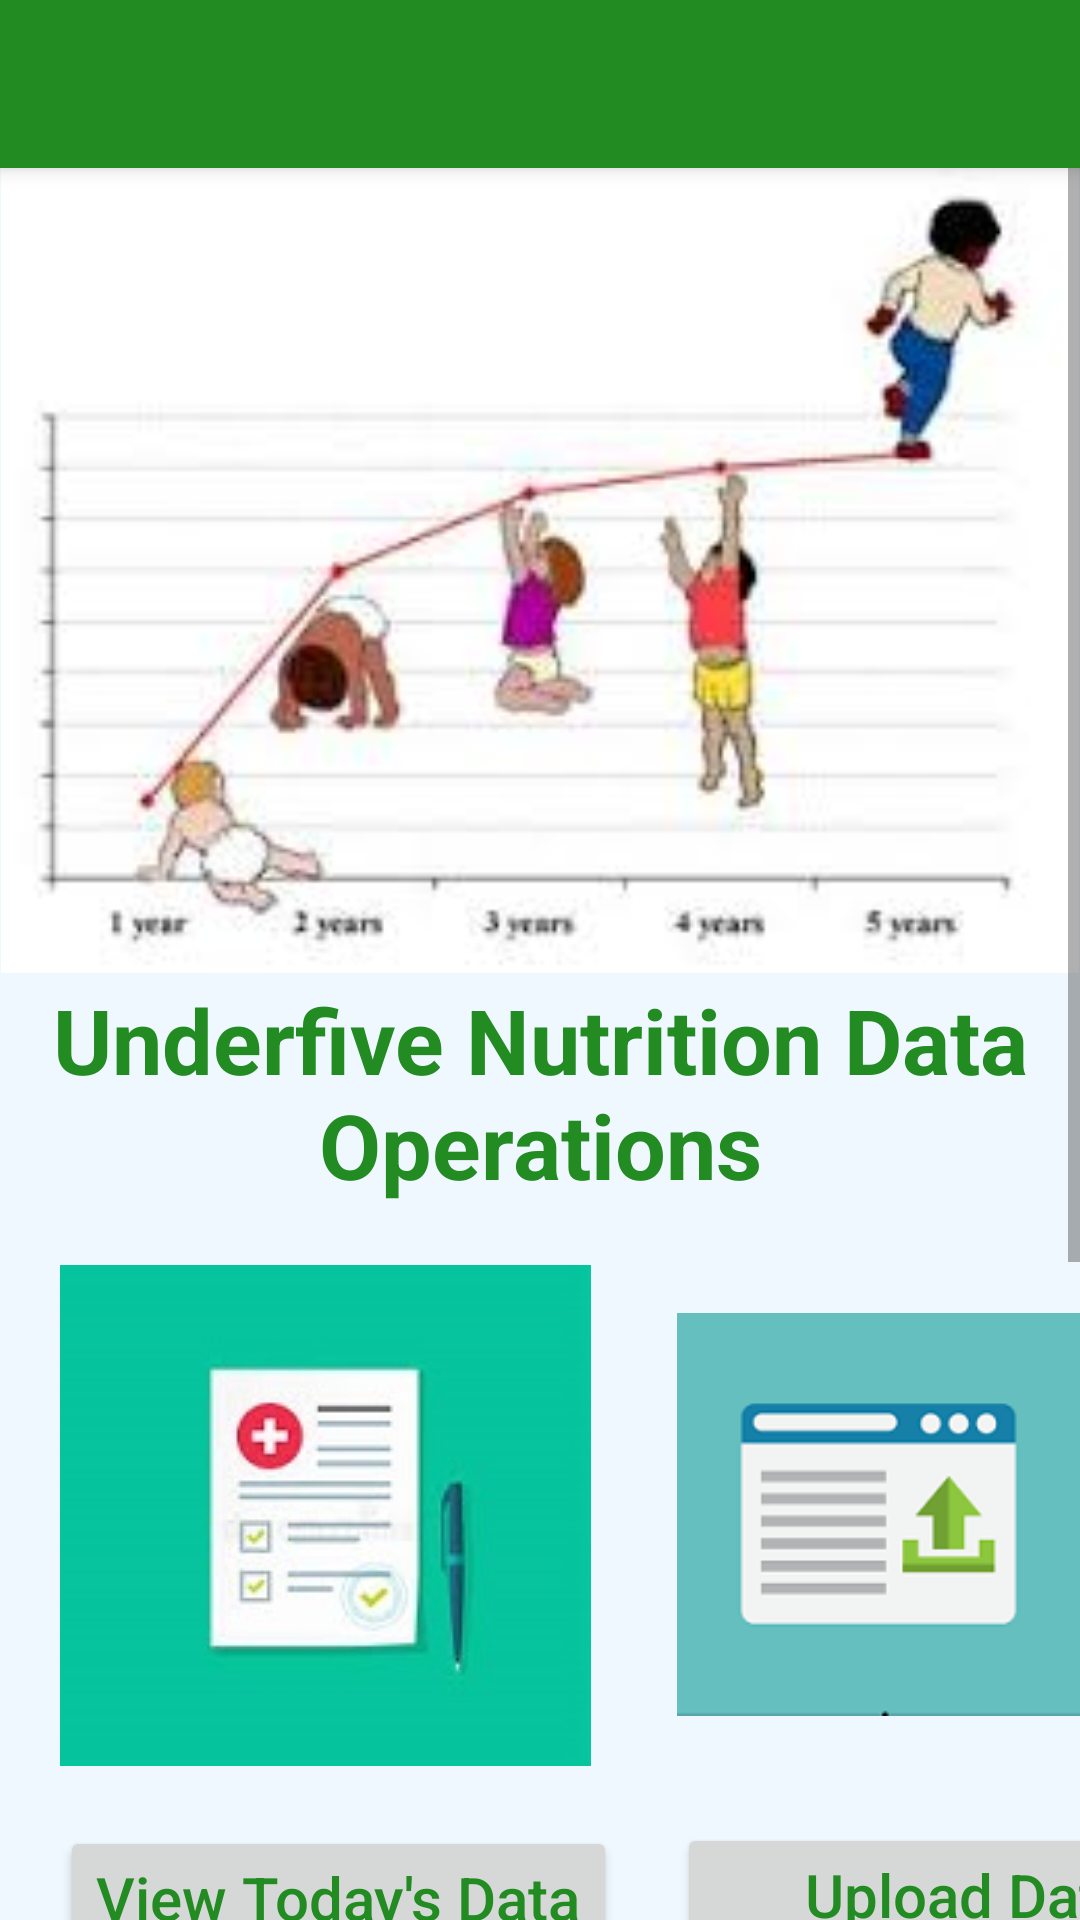

Layout XML and referenced resources for this Android screen:
<!-- AndroidManifest.xml: application theme AppTheme -->
<!-- res/layout/activity_database.xml -->
<?xml version="1.0" encoding="utf-8"?>
<android.support.design.widget.CoordinatorLayout xmlns:android="http://schemas.android.com/apk/res/android"
    xmlns:app="http://schemas.android.com/apk/res-auto"
    xmlns:tools="http://schemas.android.com/tools"
    android:layout_width="match_parent"
    android:layout_height="match_parent"
    tools:context=".Database">

    <android.support.design.widget.AppBarLayout
        android:layout_width="match_parent"
        android:layout_height="wrap_content"
        android:theme="@style/AppTheme.AppBarOverlay">

        <android.support.v7.widget.Toolbar
            android:id="@+id/toolbar"
            android:layout_width="match_parent"
            android:layout_height="?attr/actionBarSize"
            android:background="?attr/colorPrimary"
            app:popupTheme="@style/AppTheme.PopupOverlay" />

    </android.support.design.widget.AppBarLayout>

    <include layout="@layout/content_database" />

  </android.support.design.widget.CoordinatorLayout>
<!-- res/layout/content_database.xml (included above) -->
<?xml version="1.0" encoding="utf-8"?>
<android.support.constraint.ConstraintLayout xmlns:android="http://schemas.android.com/apk/res/android"
    xmlns:app="http://schemas.android.com/apk/res-auto"
    xmlns:tools="http://schemas.android.com/tools"
    android:layout_width="match_parent"
    android:layout_height="match_parent"
    app:layout_behavior="@string/appbar_scrolling_view_behavior"
    tools:context=".Database"
    tools:showIn="@layout/activity_database">
<ScrollView
    android:layout_width="match_parent"
    android:layout_height="match_parent"
    android:background="@color/background">
    <LinearLayout
        android:layout_width="match_parent"
        android:layout_height="match_parent"
        android:orientation="vertical">
        <ImageView
            android:layout_width="match_parent"
            android:layout_height="match_parent"
            android:layout_marginLeft="0dp"
            android:layout_marginRight="0dp"
            android:adjustViewBounds="true"
            android:src="@drawable/child3" />
        <TextView
            android:layout_width="match_parent"
            android:layout_height="match_parent"
            android:layout_marginTop="2dp"
            android:text="Underfive Nutrition Data Operations"
            android:textAlignment="center"
            android:textColor="@color/colorPrimary"
            android:textSize="30dp"
            android:fontFamily=""
            android:textStyle="bold" />

        <TableRow
            android:layout_width="match_parent"
            android:layout_height="285dp"
            android:layout_marginTop="20dp">

            <LinearLayout
                android:layout_width="wrap_content"
                android:layout_height="285dp"
                android:orientation="vertical"
                >

                <ImageView
                    android:layout_width="177dp"
                    android:layout_height="wrap_content"
                    android:layout_marginLeft="20dp"
                    android:layout_marginRight="0dp"
                    android:src="@drawable/datasheet2" />

                <Button
                    android:id="@+id/viewdata"
                    android:layout_width="wrap_content"
                    android:layout_height="wrap_content"
                    android:layout_marginLeft="20dp"
                    android:layout_marginTop="20dp"
                    android:text="View Today's Data"
                    android:textSize="20dp"
                    android:textAllCaps="false"
                    android:textColor="@color/colorPrimary" />
            </LinearLayout>

            <LinearLayout
                android:layout_height="285dp"
                android:layout_width="wrap_content"
                android:orientation="vertical">

                <ImageView
                    android:layout_width="wrap_content"
                    android:layout_height="166dp"
                    android:layout_marginLeft="20dp"
                    android:layout_marginRight="0dp"
                    android:src="@drawable/upload" />

                <Button
                    android:id="@+id/upload"
                    android:layout_width="194dp"
                    android:layout_height="wrap_content"
                    android:layout_marginLeft="20dp"
                    android:layout_marginTop="20dp"
                    android:text="Upload Data"
                    android:textAllCaps="false"
                    android:textColor="@color/colorPrimary"
                    android:textSize="20dp" />
            </LinearLayout>

        </TableRow>
        <TableRow
            android:layout_width="match_parent"
            android:layout_height="285dp"
            >
            <LinearLayout
                android:orientation="vertical"
                android:layout_width="wrap_content"
                android:layout_height="285dp">
                <ImageView
                    android:layout_width="wrap_content"
                    android:layout_height="wrap_content"
                    android:layout_marginLeft="20dp"
                    android:layout_marginRight="0dp"
                    android:src="@drawable/progress" />
                <Button
                    android:id="@+id/follow"
                    android:layout_width="wrap_content"
                    android:layout_height="wrap_content"
                    android:layout_marginTop="20dp"
                    android:layout_marginLeft="20dp"
                    android:textSize="20dp"
                    android:textAllCaps="false"
                    android:textColor="@color/colorPrimary"
                    android:text="Child Follow Up"
                    />
            </LinearLayout>
            <LinearLayout
                android:orientation="vertical"
                android:layout_width="wrap_content"
                android:layout_height="285dp">
                <ImageView
                    android:layout_width="wrap_content"
                    android:layout_height="wrap_content"
                    android:layout_marginLeft="20dp"
                    android:layout_marginRight="0dp"
                    android:src="@drawable/profile" />
                <Button
                    android:id="@+id/profile"
                    android:layout_width="wrap_content"
                    android:layout_height="wrap_content"
                    android:layout_marginTop="20dp"
                    android:layout_marginLeft="20dp"
                    android:textSize="20dp"
                    android:textAllCaps="false"
                    android:textColor="@color/colorPrimary"
                    android:text="Child Health profile"
                    />
            </LinearLayout>

        </TableRow>

    </LinearLayout>
</ScrollView>
</android.support.constraint.ConstraintLayout>
<!-- resources referenced by this layout -->
<resources>
  <color name="background">#f0f8ff</color>
  <color name="colorPrimary">#228B22</color>
  <!-- drawable child3: jpg bitmap (drawable, 6188 bytes) -->
  <!-- drawable datasheet2: jpg bitmap (drawable, 6501 bytes) -->
  <!-- drawable profile: png bitmap (drawable, 18052 bytes) -->
  <!-- drawable progress: jpg bitmap (drawable, 7028 bytes) -->
  <!-- drawable upload: png bitmap (drawable, 5626 bytes) -->
  <style name="AppTheme.AppBarOverlay" parent="ThemeOverlay.AppCompat.Dark.ActionBar" />
  <style name="AppTheme.PopupOverlay" parent="ThemeOverlay.AppCompat.Light" />
  <style name="AppTheme" parent="Theme.AppCompat.Light.DarkActionBar">
          
          <item name="colorPrimary">@color/colorPrimary</item>
          <item name="colorPrimaryDark">@color/colorPrimaryDark</item>
          <item name="colorAccent">@color/colorAccent</item>
      </style>
  <color name="colorPrimaryDark">#228B22</color>
  <color name="colorAccent">#228B22</color>
</resources>
